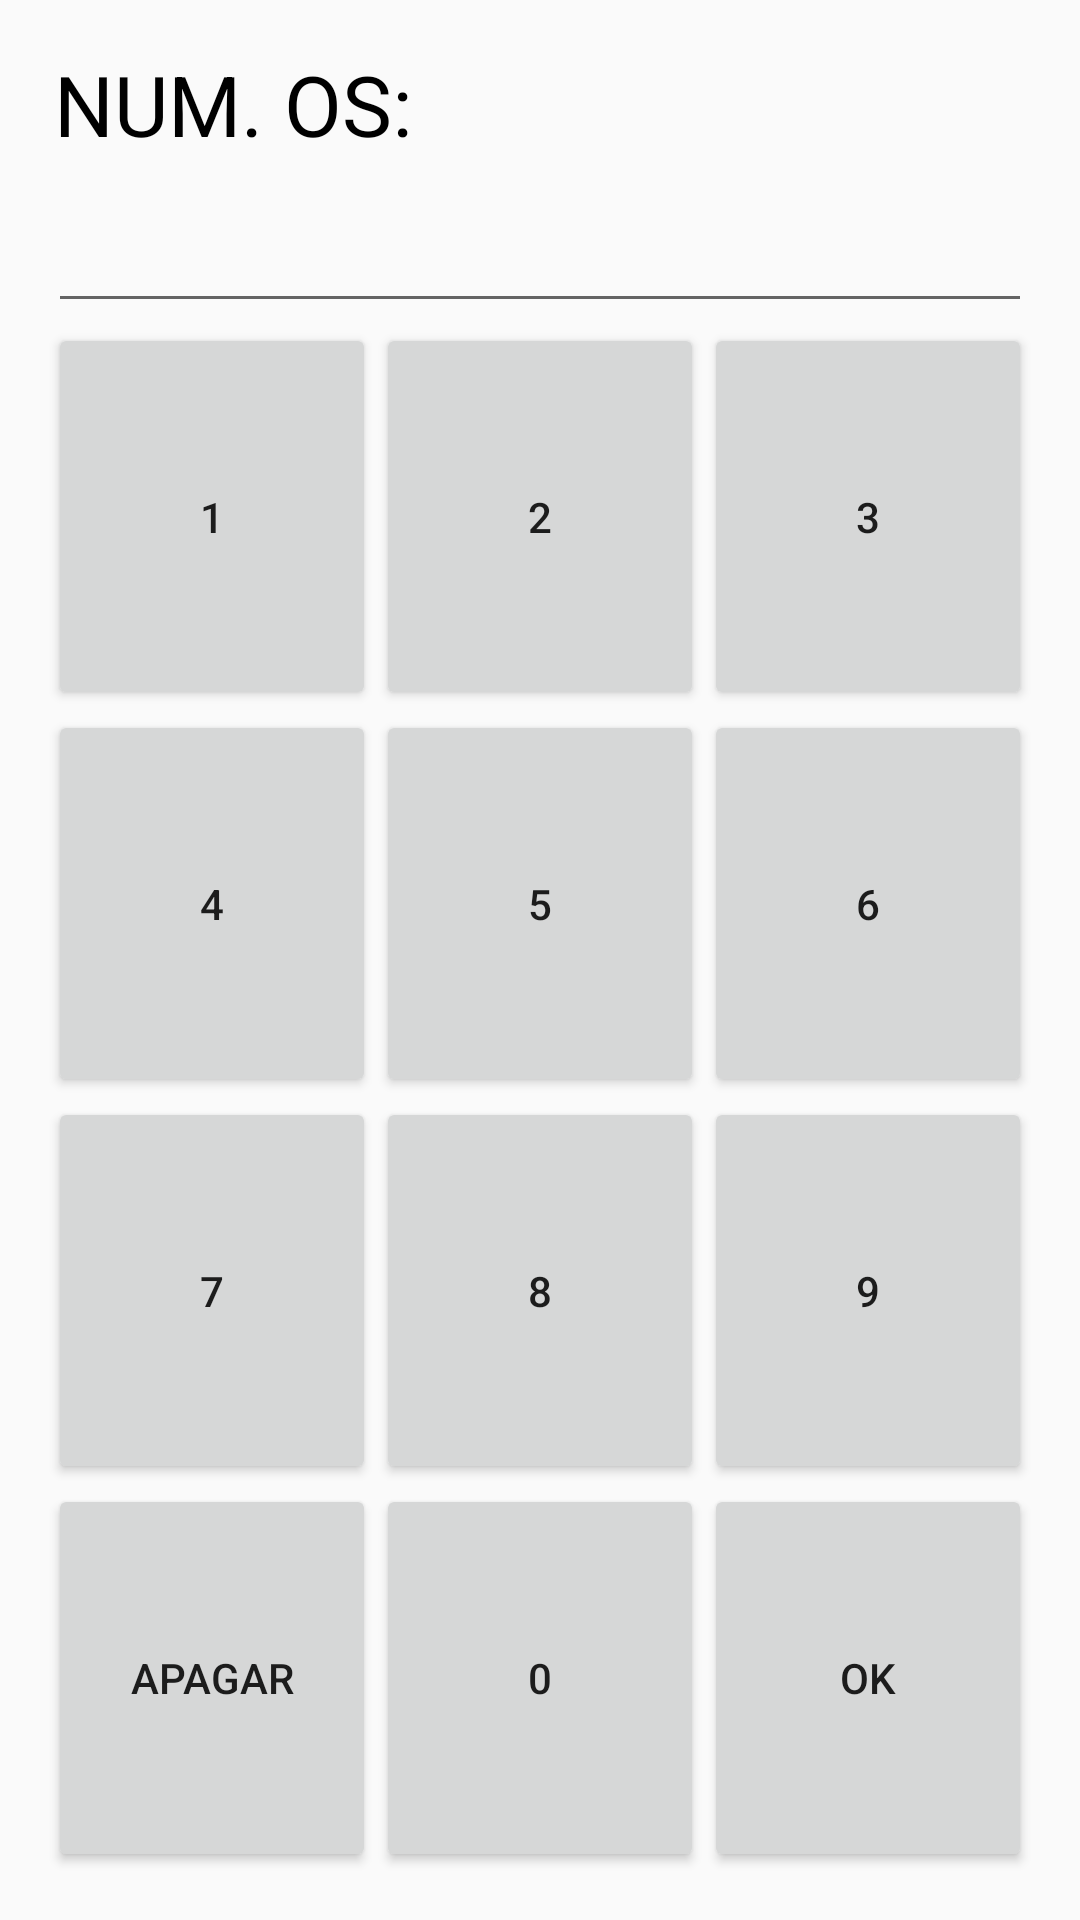

Layout XML and referenced resources for this Android screen:
<!-- AndroidManifest.xml: application theme Theme.CMM -->
<!-- res/layout/fragment_os_apont.xml -->
<?xml version="1.0" encoding="utf-8"?>
<LinearLayout xmlns:android="http://schemas.android.com/apk/res/android"
    xmlns:tools="http://schemas.android.com/tools"
    android:layout_width="match_parent"
    android:layout_height="match_parent"
    android:orientation="vertical"
    android:paddingBottom="@dimen/activity_vertical_margin"
    android:paddingLeft="@dimen/activity_horizontal_margin"
    android:paddingRight="@dimen/activity_horizontal_margin"
    android:paddingTop="@dimen/activity_vertical_margin"
    tools:context=".features.presenter.apontmmfert.osapont.OSApontFragment">

    <TextView
        android:id="@+id/text_view_padrao"
        style="@style/text_view"
        android:text="@string/texto_os" />

    <EditText
        android:id="@+id/edit_text_padrao"
        style="@style/edit_view" />

    <include
        android:id="@+id/layout_botoes"
        layout="@layout/layout_botoes_s_atual" />

</LinearLayout>
<!-- res/layout/layout_botoes_s_atual.xml (included above) -->
<?xml version="1.0" encoding="utf-8"?>
<TableLayout xmlns:android="http://schemas.android.com/apk/res/android"
    android:layout_width="match_parent"
    android:layout_height="match_parent"
    android:id="@+id/buttonsNotUpdateGeneric" >

    <TableLayout
        android:layout_width="match_parent"
        android:layout_height="0dp"
        android:layout_weight="1"
        android:weightSum="4">

        <TableRow
            android:layout_height="0dp"
            android:layout_width="match_parent"
            android:layout_weight="1"
            android:weightSum="3">

            <Button
                android:id="@+id/buttonNum1"
                style="@style/BotaoNumerico"
                android:layout_width="0dp"
                android:layout_height="match_parent"
                android:layout_weight="1"
                android:text="@string/texto_num1" />

            <Button
                android:id="@+id/buttonNum2"
                style="@style/BotaoNumerico"
                android:layout_width="0dp"
                android:layout_height="match_parent"
                android:layout_weight="1"
                android:text="@string/texto_num2" />

            <Button
                android:id="@+id/buttonNum3"
                style="@style/BotaoNumerico"
                android:layout_width="0dp"
                android:layout_height="match_parent"
                android:layout_weight="1"
                android:text="@string/texto_num3" />

        </TableRow>

        <TableRow
            android:layout_height="0dp"
            android:layout_width="match_parent"
            android:layout_weight="1"
            android:weightSum="3">

            <Button
                android:id="@+id/buttonNum4"
                style="@style/BotaoNumerico"
                android:layout_width="0dp"
                android:layout_height="match_parent"
                android:layout_weight="1"
                android:text="@string/texto_num4" />

            <Button
                android:id="@+id/buttonNum5"
                style="@style/BotaoNumerico"
                android:layout_width="0dp"
                android:layout_height="match_parent"
                android:layout_weight="1"
                android:text="@string/texto_num5" />

            <Button
                android:id="@+id/buttonNum6"
                style="@style/BotaoNumerico"
                android:layout_width="0dp"
                android:layout_height="match_parent"
                android:layout_weight="1"
                android:text="@string/texto_num6" />

        </TableRow>

        <TableRow
            android:layout_height="0dp"
            android:layout_width="match_parent"
            android:layout_weight="1"
            android:weightSum="3">

            <Button
                android:id="@+id/buttonNum7"
                style="@style/BotaoNumerico"
                android:layout_width="0dp"
                android:layout_height="match_parent"
                android:layout_weight="1"
                android:text="@string/texto_num7" />

            <Button
                android:id="@+id/buttonNum8"
                style="@style/BotaoNumerico"
                android:layout_width="0dp"
                android:layout_height="match_parent"
                android:layout_weight="1"
                android:text="@string/texto_num8" />

            <Button
                android:id="@+id/buttonNum9"
                style="@style/BotaoNumerico"
                android:layout_width="0dp"
                android:layout_height="match_parent"
                android:layout_weight="1"
                android:text="@string/texto_num9" />

        </TableRow>

        <TableRow
            android:layout_height="0dp"
            android:layout_width="match_parent"
            android:layout_weight="1"
            android:weightSum="3">

            <Button
                android:id="@+id/buttonCancPadrao"
                style="@style/BotaoNumOkCanc"
                android:layout_width="0dp"
                android:layout_height="match_parent"
                android:layout_weight="1"
                android:text="@string/texto_padrao_apagar" />

            <Button
                android:id="@+id/buttonNum0"
                style="@style/BotaoNumerico"
                android:layout_width="0dp"
                android:layout_height="match_parent"
                android:layout_weight="1"
                android:text="@string/texto_num0" />

            <Button
                android:id="@+id/buttonOkPadrao"
                style="@style/BotaoNumOkCanc"
                android:layout_width="0dp"
                android:layout_height="match_parent"
                android:layout_weight="1"
                android:text="@string/texto_padrao_ok" />

        </TableRow>

    </TableLayout>

</TableLayout>
<!-- resources referenced by this layout -->
<resources>
  <dimen name="activity_horizontal_margin">16dp</dimen>
  <dimen name="activity_vertical_margin">16dp</dimen>
  <string name="texto_num0">0</string>
  <string name="texto_num1">1</string>
  <string name="texto_num2">2</string>
  <string name="texto_num3">3</string>
  <string name="texto_num4">4</string>
  <string name="texto_num5">5</string>
  <string name="texto_num6">6</string>
  <string name="texto_num7">7</string>
  <string name="texto_num8">8</string>
  <string name="texto_num9">9</string>
  <string name="texto_os">NUM. OS:</string>
  <string name="texto_padrao_apagar">APAGAR</string>
  <string name="texto_padrao_ok">OK</string>
  <style name="edit_view">
          <item name="android:layout_width">match_parent</item>
          <item name="android:layout_height">wrap_content</item>
          <item name="android:layout_alignParentLeft">true</item>
          <item name="android:editable">false</item>
          <item name="android:textSize">@dimen/fonte_edit</item>
          <item name="android:textAppearance">?android:attr/textAppearanceLarge</item>
          <item name="android:textColor">#000000</item>
      </style>
  <style name="text_view">
          <item name="android:layout_width">match_parent</item>
          <item name="android:layout_height">wrap_content</item>
          <item name="android:layout_alignParentLeft">true</item>
          <item name="android:layout_alignParentTop">true</item>
          <item name="android:layout_marginLeft">2dp</item>
          <item name="android:textSize">@dimen/fonte_titulo_lista</item>
          <item name="android:textAppearance">?android:attr/textAppearanceMedium</item>
          <item name="android:textColor">#000000</item>
      </style>
  <style name="Theme.CMM" parent="Theme.AppCompat.Light.NoActionBar">
          
          <item name="colorPrimary">@color/purple_500</item>
          <item name="colorPrimaryVariant">@color/purple_700</item>
          <item name="colorOnPrimary">@color/white</item>
          
          <item name="colorSecondary">@color/teal_200</item>
          <item name="colorSecondaryVariant">@color/teal_700</item>
          <item name="colorOnSecondary">@color/black</item>
          
          <item name="android:statusBarColor" tools:targetApi="l">?attr/colorPrimaryVariant</item>
          
      </style>
  <dimen name="fonte_edit">28dp</dimen>
  <dimen name="fonte_titulo_lista">28dp</dimen>
  <!-- not gathered from this repository: default colours our renderer supplied (Android Studio template values) -->
  <color name="purple_500">#FF6200EE</color>
  <color name="purple_700">#FF3700B3</color>
  <color name="teal_200">#FF03DAC5</color>
  <color name="teal_700">#FF018786</color>
  <color name="black">#FF000000</color>
  <color name="white">#FFFFFFFF</color>
</resources>
